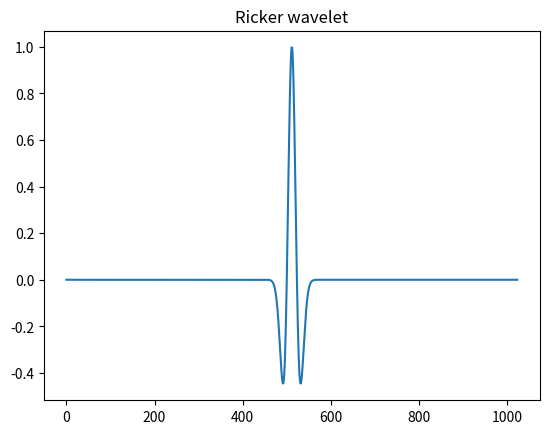

Source code (Python):
import numpy as np
from matplotlib import pyplot as plt

def wavelet_ricker(frequency, num_samples):
    t = np.linspace(-1, 1, num_samples)
    wavelet = (1 - 2 * np.pi**2 * frequency**2 * t**2) * np.exp(-np.pi**2 * frequency**2 * t**2)
    return wavelet


def main():
    # Generate a ricker wavelet with 1024 samples and a frequency of 10hz
    wavelet = wavelet_ricker(10, 1024)

    # Plot the wavelet
    plt.plot(wavelet)
    plt.title('Ricker wavelet')
    plt.show()

if __name__ == '__main__':
    main()